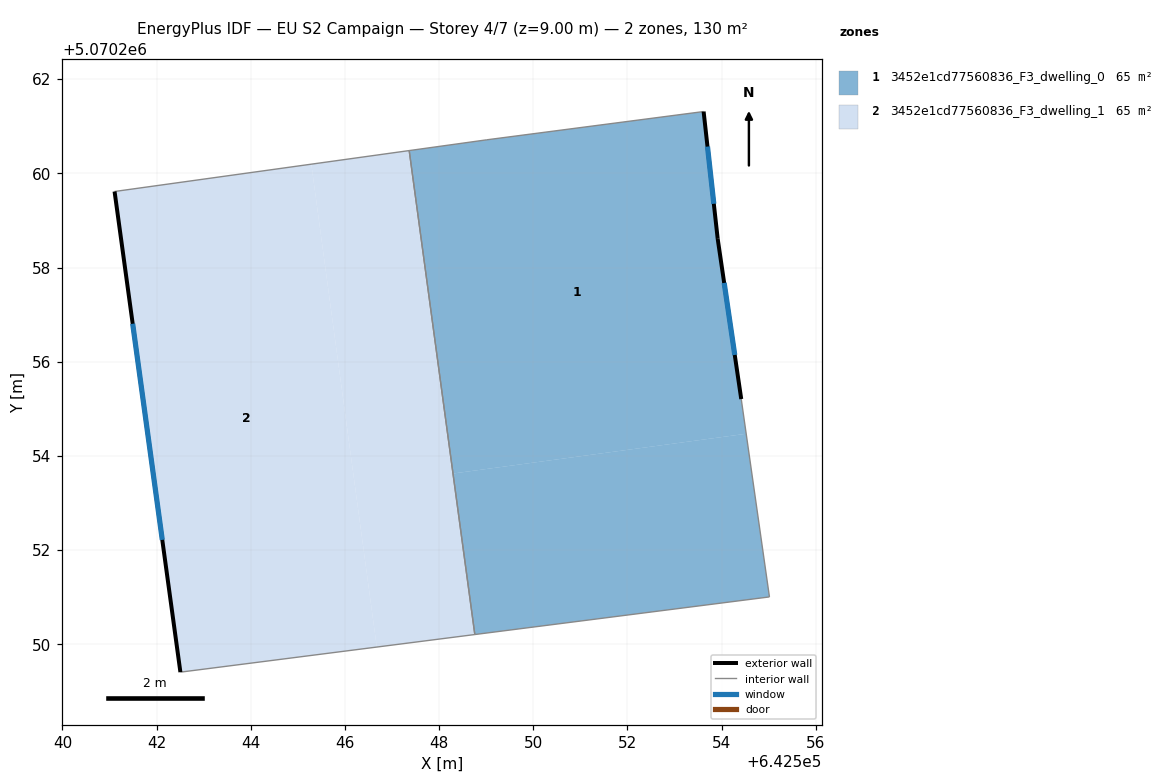
=== STOREY PLAN SPEC (per zone: floor XY polygon, exterior-wall plan segments, windows/doors) ===
zone 1: 3452e1cd77560836_F3_dwelling_0  (65.2 m²)
  floor: (642553.62, 5070261.31) (642553.92, 5070258.61) (642554.42, 5070255.21) (642554.52, 5070254.47) (642548.30, 5070253.63) (642547.37, 5070260.48) (642549.01, 5070260.71)
  floor: (642554.52, 5070254.47) (642555.02, 5070251.00) (642548.76, 5070250.21) (642548.30, 5070253.63)
  exterior wall: (642554.42, 5070255.21) – (642553.92, 5070258.61)  [3.4 m]
    window: (642554.28, 5070256.14) – (642554.05, 5070257.67)  [2.1 m²]
  exterior wall: (642553.92, 5070258.61) – (642553.62, 5070261.31)  [2.7 m]
    window: (642553.83, 5070259.35) – (642553.70, 5070260.57)  [1.6 m²]
  interior walls: 5
zone 2: 3452e1cd77560836_F3_dwelling_1  (65.2 m²)
  floor: (642545.29, 5070260.20) (642546.68, 5070249.94) (642542.51, 5070249.41) (642541.11, 5070259.62)
  floor: (642547.34, 5070260.48) (642548.28, 5070253.62) (642548.30, 5070253.63) (642548.76, 5070250.21) (642546.68, 5070249.94) (642545.29, 5070260.20)
  floor: (642547.37, 5070260.48) (642548.30, 5070253.63) (642548.28, 5070253.62) (642547.34, 5070260.48)
  exterior wall: (642541.11, 5070259.62) – (642542.51, 5070249.41)  [10.3 m]
    window: (642541.49, 5070256.81) – (642542.12, 5070252.22)  [6.2 m²]
  interior walls: 3

=== DERIVED (storey summary) ===
Building: EU S2 Campaign
Storey: 4 of 7  (floor level z = 9.00 m)
Storey gross floor area: 130.5 m²
Zones on this storey: 2
  - 3452e1cd77560836_F3_dwelling_0: floor 65.2 m²; exterior wall 6.2 m (18.5 m²); 2 window(s) 3.7 m²; WWR 20.2%
  - 3452e1cd77560836_F3_dwelling_1: floor 65.2 m²; exterior wall 10.3 m (30.9 m²); 1 window(s) 6.2 m²; WWR 20.2%
Zone adjacency (shared interzone walls):
  - 3452e1cd77560836_F3_dwelling_0 ↔ 3452e1cd77560836_F3_dwelling_1